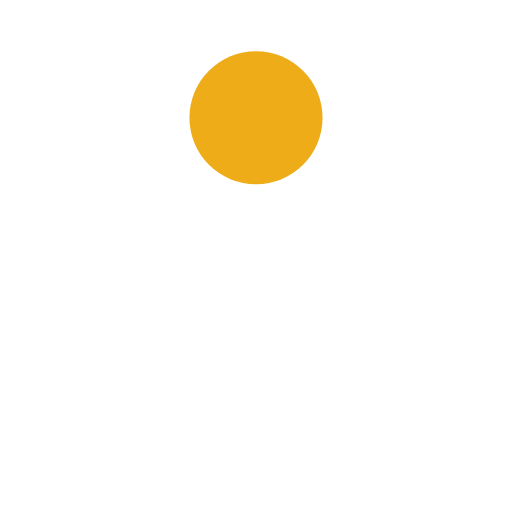
t = 0.00 s
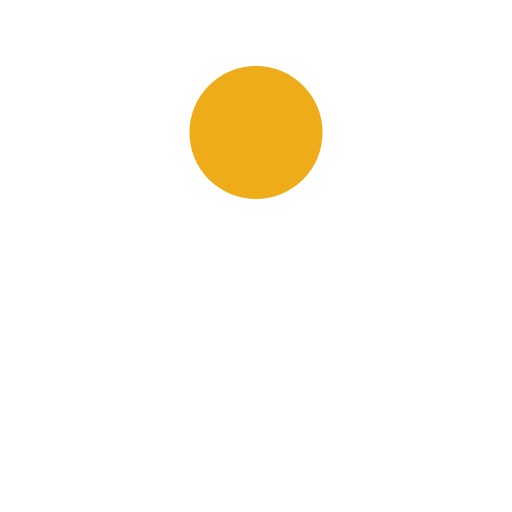
t = 0.13 s
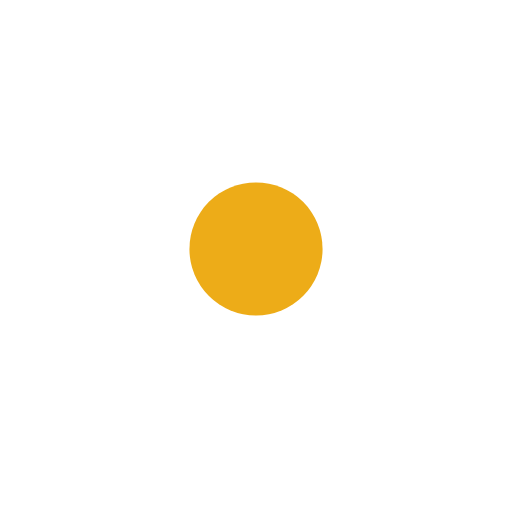
t = 0.38 s
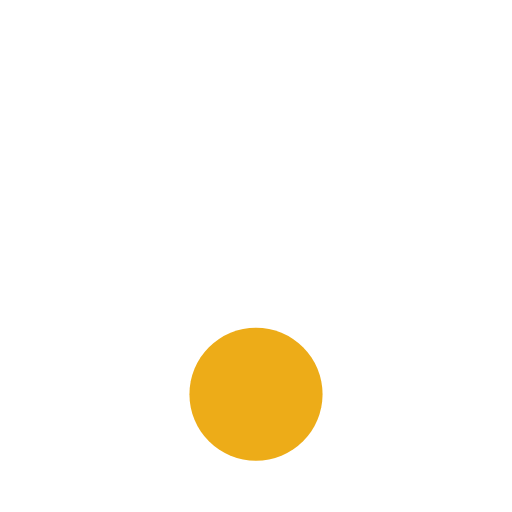
t = 0.50 s
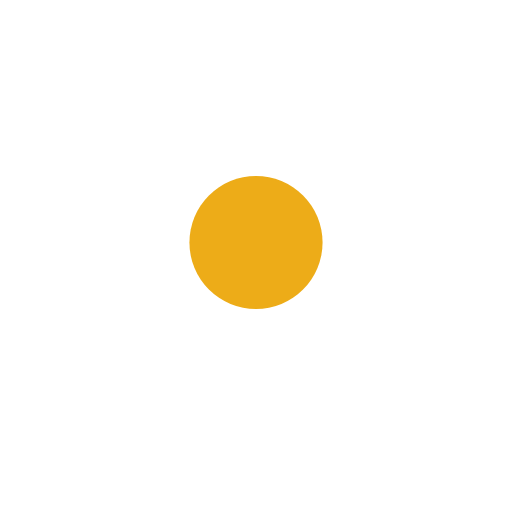
t = 0.63 s
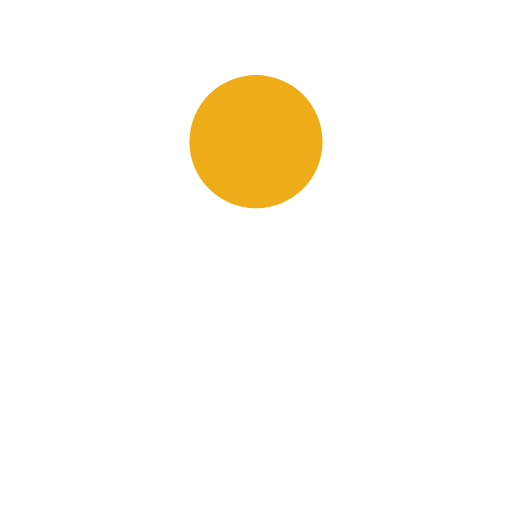
t = 0.88 s

The animated SVG that drew these frames (rendered in a browser with its animation timeline set to each time). Animation: 1 SMIL element (animate=1); one cycle of 1.00 s, repeats indefinitely.

<?xml version="1.0" encoding="utf-8"?>
<svg xmlns="http://www.w3.org/2000/svg" xmlns:xlink="http://www.w3.org/1999/xlink" style="margin: auto; background: rgb(241, 242, 243)/; display: block; shape-rendering: auto;" width="200px" height="200px" viewBox="0 0 100 100" preserveAspectRatio="xMidYMid">
<circle cx="50" cy="23" r="13" fill="#edac18">
  <animate attributeName="cy" dur="1s" repeatCount="indefinite" calcMode="spline" keySplines="0.45 0 0.9 0.55;0 0.45 0.55 0.9" keyTimes="0;0.5;1" values="23;77;23"></animate>
</circle>
<!-- [ldio] generated by https://loading.io/ --></svg>